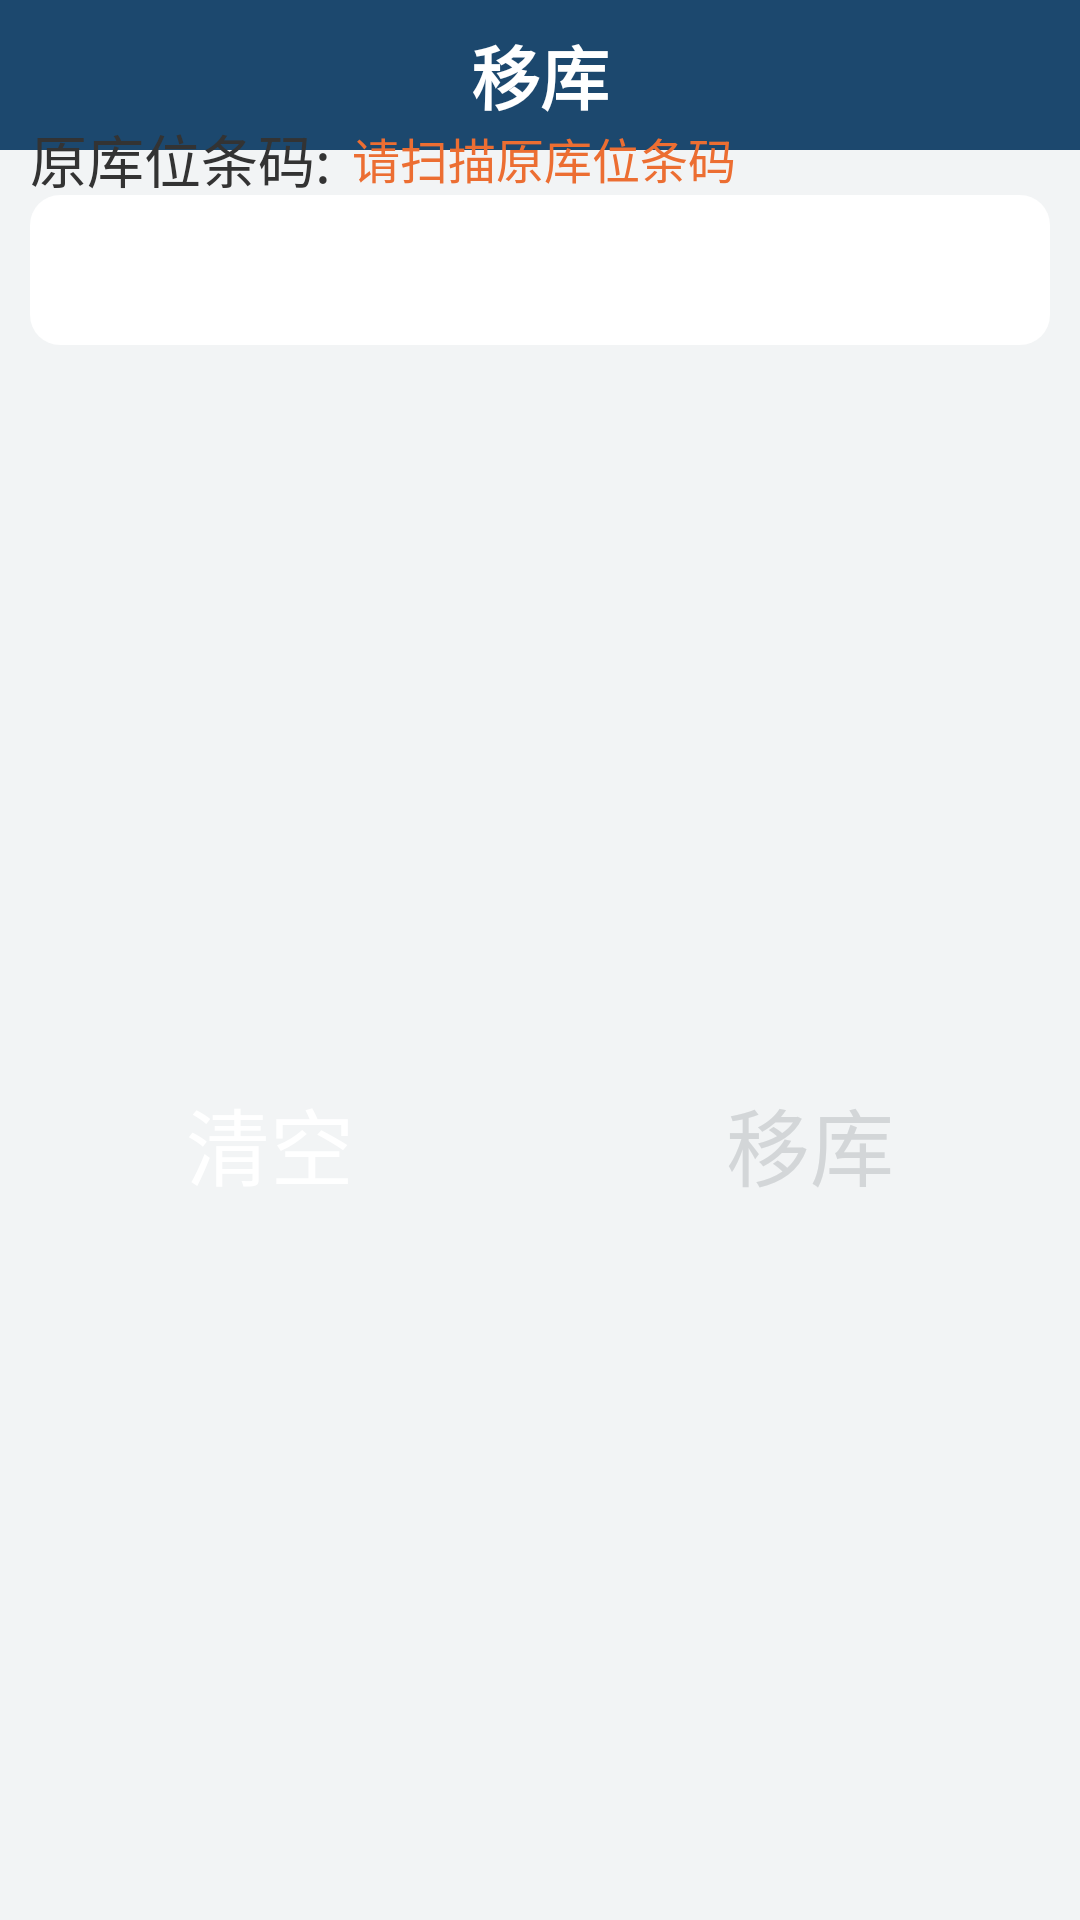

Reconstruct the res/layout file that produces this screen, plus the resources it refers to.
<!-- AndroidManifest.xml: application theme AppTheme.normal -->
<!-- res/layout/activity_moving_goods.xml -->
<?xml version="1.0" encoding="utf-8"?>
<androidx.constraintlayout.widget.ConstraintLayout xmlns:android="http://schemas.android.com/apk/res/android"
    xmlns:app="http://schemas.android.com/apk/res-auto"
    xmlns:tools="http://schemas.android.com/tools"
    android:layout_width="match_parent"
    android:layout_height="match_parent"
    android:background="@color/coloritemlistbj"
    tools:context=".MovingGoodsActivity">
    <com.google.android.material.appbar.AppBarLayout
        android:layout_width="match_parent"
        android:layout_height="wrap_content"
        app:layout_constraintTop_toTopOf="parent">
        <androidx.appcompat.widget.Toolbar
            android:id="@+id/toolbar"
            android:layout_width="match_parent"
            android:layout_height="50dp"
            android:minHeight="?attr/actionBarSize"
            android:theme="@style/Widget.AppCompat.Toolbar"
            app:popupTheme="@style/ThemeOverlay.AppCompat.Light">
            <TextView
                android:id="@+id/tv_toolbar_title"
                android:layout_width="wrap_content"
                android:layout_height="wrap_content"
                android:layout_gravity="center_horizontal"
                android:gravity="center"
                android:text="移库"
                android:textAlignment="center"
                android:textAllCaps="false"
                android:textColor="@android:color/white"
                android:textSize="23sp"
                android:textStyle="bold" />
        </androidx.appcompat.widget.Toolbar>

    </com.google.android.material.appbar.AppBarLayout>

    <ImageView
        style="@style/textbj"
        android:layout_marginTop="65dp"
        app:layout_constraintStart_toStartOf="parent"
        app:layout_constraintTop_toTopOf="parent">
    </ImageView>

    <ImageView
        android:id="@+id/imageViewbj"
        style="@style/textbj"
        android:layout_marginStart="8dp"
        android:layout_marginTop="148dp"
        android:visibility="invisible"
        app:layout_constraintStart_toStartOf="parent"
        app:layout_constraintTop_toTopOf="parent"></ImageView>

    <TextView
        android:id="@+id/goodshowtext"
        style="@style/item_showtasklisttitle"
        android:layout_marginTop="116px"
        android:text="原库位条码:"
        app:layout_constraintStart_toStartOf="parent"
        app:layout_constraintTop_toTopOf="parent" />

    <TextView
        android:id="@+id/localIDbefore"
        style="@style/item_showtasklisttext"
        android:layout_marginStart="2dp"
        app:layout_constraintEnd_toEndOf="parent"
        android:hint="请扫描原库位条码"
        app:layout_constraintBottom_toBottomOf="@id/goodshowtext"
        app:layout_constraintStart_toEndOf="@id/goodshowtext"
        app:layout_constraintTop_toTopOf="@id/goodshowtext" />

    <TextView
        android:id="@+id/LocalIDtext"
        style="@style/item_showtasklisttitle"
        android:layout_marginTop="83px"
        android:text="新库位条码:"
        android:visibility="invisible"
        app:layout_constraintStart_toStartOf="parent"
        app:layout_constraintTop_toBottomOf="@id/goodshowtext" />

    <TextView
        android:id="@+id/LocalIDnew"
        style="@style/item_showtasklisttext"
        android:layout_marginStart="2dp"
        android:hint="请扫描新库位条码"
        android:visibility="invisible"
        app:layout_constraintEnd_toEndOf="parent"
        app:layout_constraintBottom_toBottomOf="@id/LocalIDtext"
        app:layout_constraintStart_toEndOf="@id/LocalIDtext"
        app:layout_constraintTop_toTopOf="@id/LocalIDtext" />
    <LinearLayout
        android:layout_width="match_parent"
        android:layout_height="wrap_content"
        android:layout_marginStart="10dp"
        android:layout_marginEnd="10dp"
        app:layout_constraintBottom_toBottomOf="parent"
        app:layout_constraintTop_toBottomOf="@id/LocalIDtext">
        <Button
            android:id="@+id/button_clean"
            android:layout_width="0dp"
            android:layout_weight="1"
            style="@style/dialog_button_no"
            android:text="清空"
            android:textSize="28sp" />
        <Button
            android:id="@+id/button_apply"
            android:layout_width="0dp"
            android:layout_weight="1"
            style="@style/dialog_button_yes"
            android:text="移库"
            android:enabled="false"
            android:textColor="#D3D6D8"
            android:textSize="28sp" />
    </LinearLayout>


</androidx.constraintlayout.widget.ConstraintLayout>
<!-- resources referenced by this layout -->
<resources>
  <color name="coloritemlistbj">#FFF2F4F5</color>
  <style name="dialog_button_no">
          <item name="android:layout_height">50dip</item>
          <item name="android:layout_marginRight">10dp</item>
          <item name="android:textSize">28sp</item>
          <item name="android:textColor">@color/colorblack</item>
          <item name="android:background">@drawable/button_round_clean</item>
      </style>
  <style name="dialog_button_yes">
          <item name="android:layout_height">50dip</item>
          <item name="android:layout_marginLeft">10dp</item>
          <item name="android:textSize">28sp</item>
          <item name="android:textColor">@color/colorwhite</item>
          <item name="android:background">@drawable/buttonselect</item>
      </style>
  <style name="item_showtasklisttext">
          <item name="android:layout_width">0dp</item>
          <item name="android:layout_height">wrap_content</item>
          <item name="android:layout_marginStart">5dp</item>
          <item name="android:paddingStart">5dp</item>
          <item name="android:textSize">16sp</item>
          <item name="android:textColorHint">#FFEC6E32</item>
          <item name="android:layout_marginEnd">2dp</item>
          <item name="android:textColor">@color/colorlogined</item>
      </style>
  <style name="item_showtasklisttitle">
          <item name="android:layout_width">wrap_content</item>
          <item name="android:layout_height">wrap_content</item>
          <item name="android:paddingStart">10dp</item>
          <item name="android:textSize">19sp</item>
          <item name="android:layout_marginTop">4dp</item>
          <item name="android:textColor">#FF333333</item>
      </style>
  <style name="textbj">
          <item name="android:layout_width">match_parent</item>
          <item name="android:layout_height">50dp</item>
          <item name="android:background">@drawable/testbj</item>
          <item name="android:layout_marginStart">10dp</item>
          <item name="android:layout_marginEnd">10dp</item>
      </style>
  <style name="AppTheme.normal" parent="Theme.AppCompat.NoActionBar">
          
          <item name="colorPrimary">#1c486e</item>
          <item name="colorPrimaryDark">#1c486e</item>
          <item name="colorAccent">@color/colorAccent</item>
      </style>
      //登录界面
  <color name="colorblack">#FFFFFF</color>
  <color name="colorwhite">#333333FF</color>
  <!-- drawable buttonselect (drawable) -->
  <?xml version="1.0" encoding="utf-8"?>
  <selector xmlns:android="http://schemas.android.com/apk/res/android">
      <item  android:drawable="@drawable/button_round_clean"
          android:state_enabled="true"/>
      <item android:drawable="@drawable/button_round_flase"
          android:state_enabled="false" />
  </selector>
  <color name="colorlogined">#3d3c3c</color>
  <!-- drawable testbj (drawable) -->
  <?xml version="1.0" encoding="utf-8"?>
  <shape xmlns:android="http://schemas.android.com/apk/res/android">
      <corners
          android:radius="2dp"
          android:bottomLeftRadius="10dp"
          android:bottomRightRadius="10dp"
          android:topLeftRadius="10dp"
          android:topRightRadius="10dp" >
  
      </corners>
      <gradient android:type="linear" android:useLevel="true" android:startColor="@color/colorblack" android:endColor="@color/colorblack" android:angle="180" />
  
  </shape>
  <color name="colorAccent">#03DAC5</color>
</resources>
